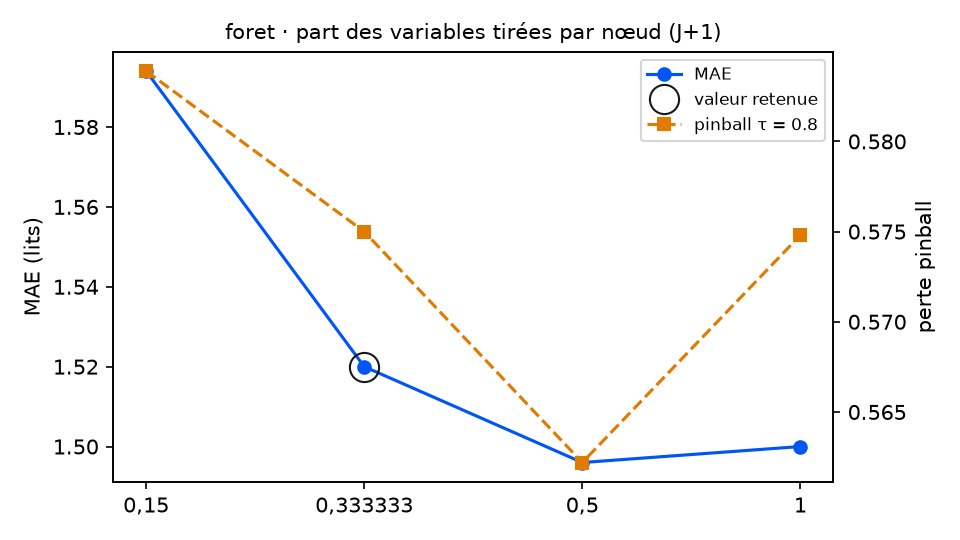

Values plotted in this chart, from the file beside it:
variante; MAE; RMSE; biais; pinball τ=0.8; couverture 90 %; temps (s); DM p (pinball τ=0.8); p Holm; DM p (MAE); vs choix retenu
part_variables = 0,15; 1.594; 2.042; 0.035; 0.5839; 95.6; 14.7; 0.5371; 1.0; 0.0324; équivalent
part_variables = 0,333333 (retenu); 1.52; 2.011; 0.052; 0.575; 94.0; 13.3; ; ; ; — choix retenu
part_variables = 0,5; 1.496; 1.996; 0.039; 0.5622; 92.3; 14.6; 0.0609; 0.1827; 0.1655; équivalent
part_variables = 1; 1.5; 2.009; 0.033; 0.5748; 88.5; 14.3; 0.9856; 1.0; 0.4771; équivalent
